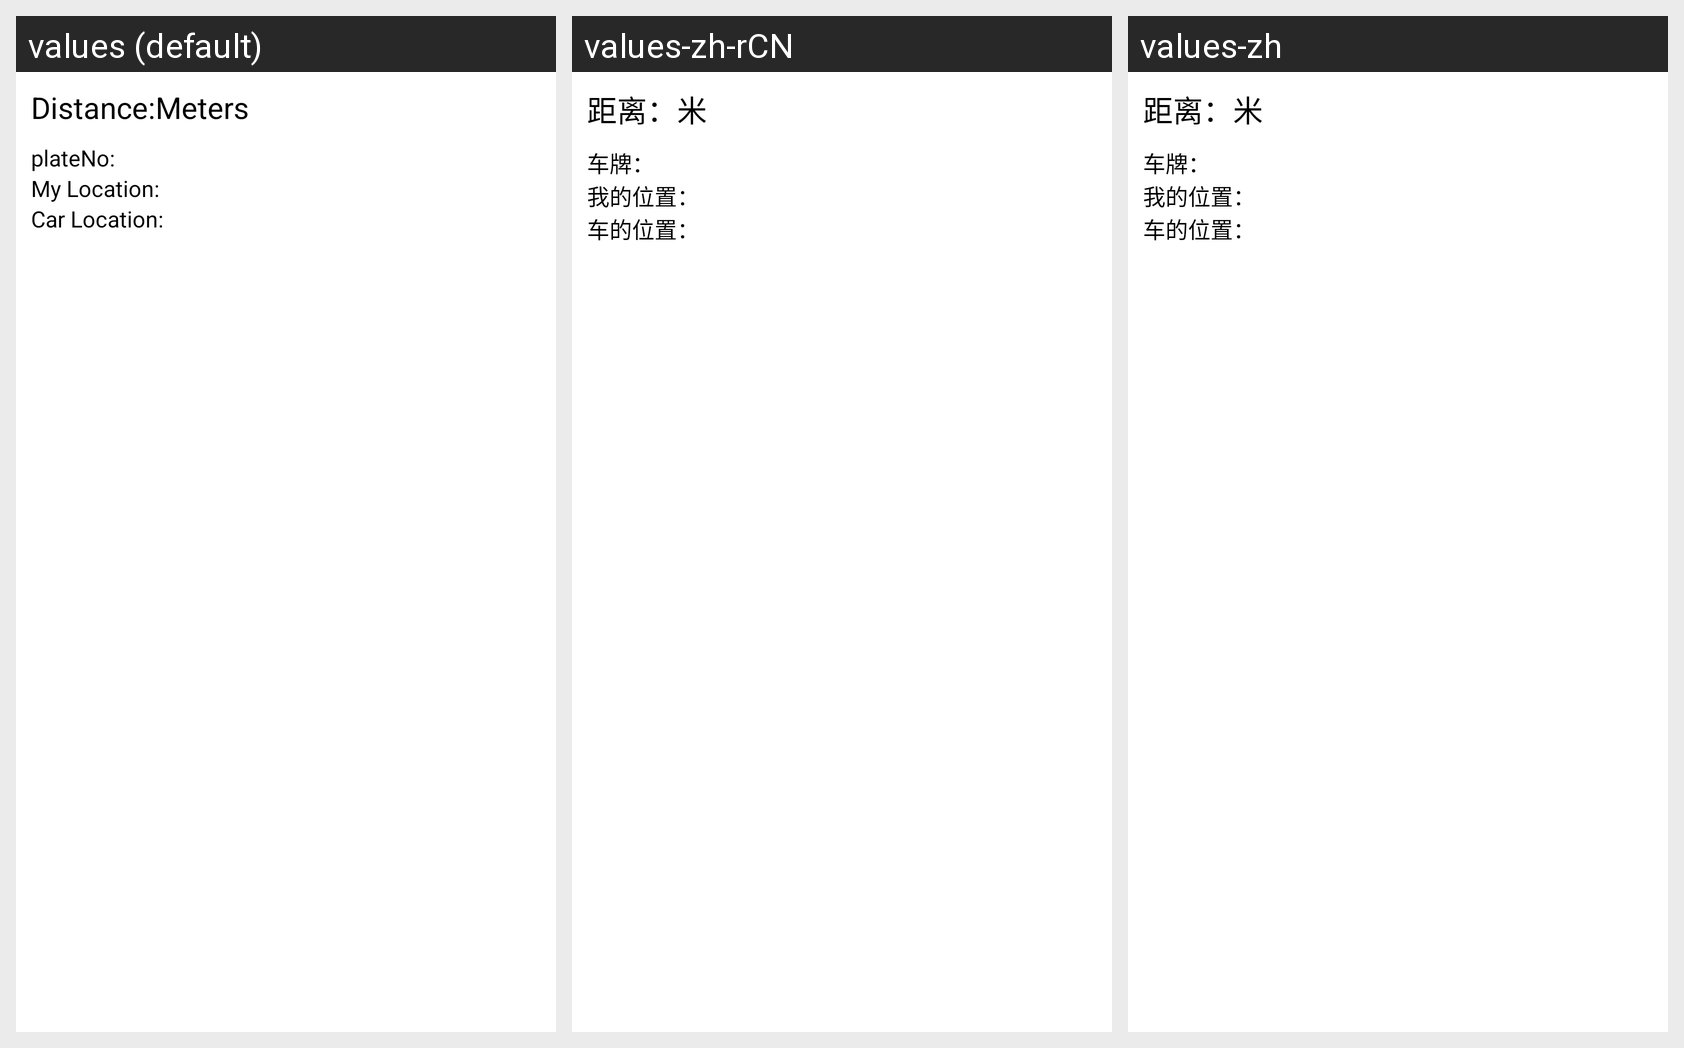

The Android screen above is rendered under several locales of the same app. Produce the string resources it draws, with the default and per-locale values.
Android screen res/layout/alllocation_routeinfomation.xml rendered under 3 locales, left to right: values (default), values-zh-rCN, values-zh. Device: Nexus 5 (rendered at 1080×1920; each locale shown at half size, 540×960, under a caption strip naming it); theme Theme.MaterialComponents.DayNight.NoActionBar.
Strings drawn on this screen, with the default value and each locale's value (text and hints the layout hard-codes, and strings that could not be matched under every locale, appear in the picture but are not listed):

monitor_distance
  values: Distance:
  values-zh-rCN: 距离：
  values-zh: 距离：

monitor_meter
  values: Meters
  values-zh-rCN: 米
  values-zh: 米

monitor_vehno
  values: plateNo:
  values-zh-rCN: 车牌：
  values-zh: 车牌：

monitor_mylocation
  values: My Location:
  values-zh-rCN: 我的位置：
  values-zh: 我的位置：

monitor_carlocation
  values: Car Location:
  values-zh-rCN: 车的位置：
  values-zh: 车的位置：
